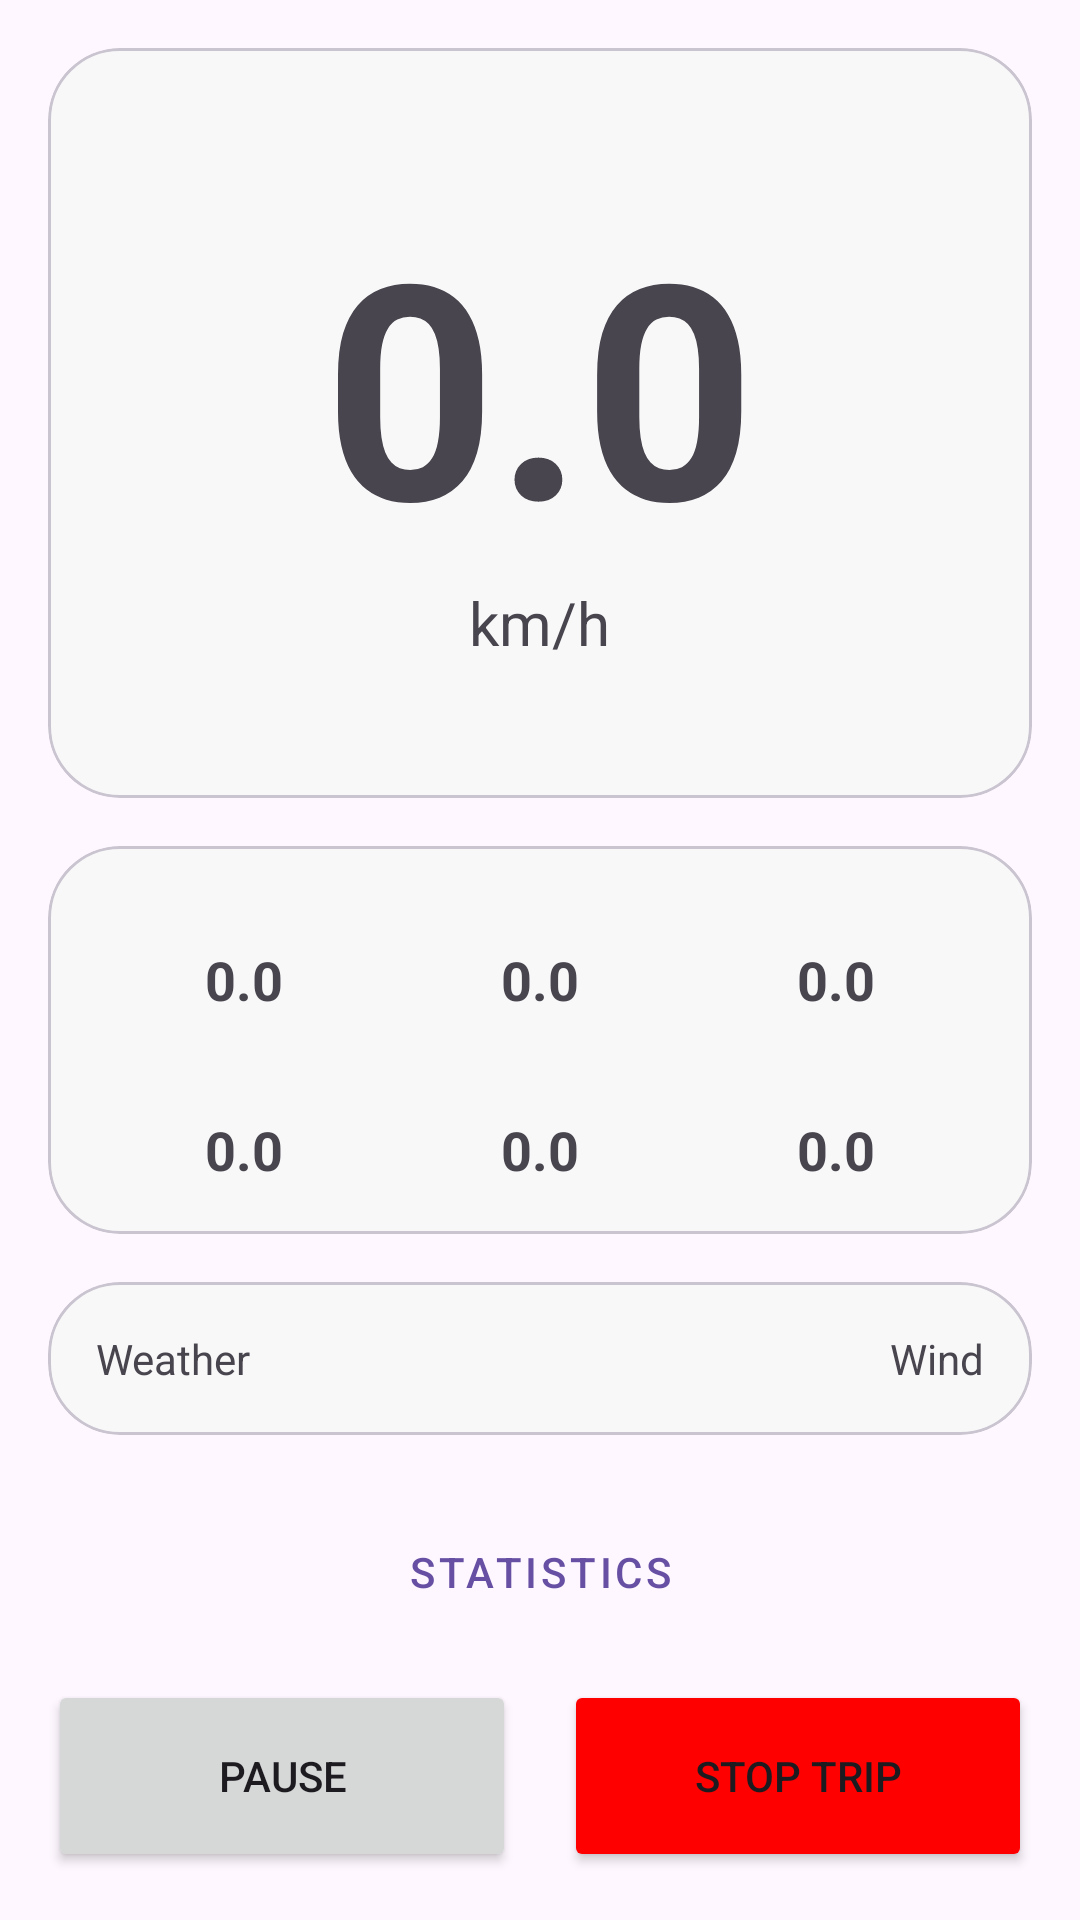

Reconstruct the res/layout file that produces this screen, plus the resources it refers to.
<!-- AndroidManifest.xml: application theme Theme.FoxBike -->
<!-- res/layout/activity_active_trip.xml -->
<?xml version="1.0" encoding="utf-8"?>
<androidx.constraintlayout.widget.ConstraintLayout xmlns:android="http://schemas.android.com/apk/res/android"
    xmlns:app="http://schemas.android.com/apk/res-auto"
    android:id="@+id/active_trip_root"
    android:layout_width="match_parent"
    android:layout_height="match_parent"
    android:background="?android:attr/colorBackground">

    <com.google.android.material.card.MaterialCardView
        android:id="@+id/cardSpeed"
        android:layout_width="match_parent"
        android:layout_height="250dp"
        android:layout_margin="16dp"
        app:cardCornerRadius="24dp"
        app:cardElevation="0dp"
        android:backgroundTint="#F8F8F8"
        app:layout_constraintTop_toTopOf="parent">

        <LinearLayout
            android:layout_width="match_parent"
            android:layout_height="match_parent"
            android:gravity="center"
            android:orientation="vertical">

            <TextView
                android:id="@+id/tvActiveSpeed"
                android:layout_width="wrap_content"
                android:layout_height="wrap_content"
                android:text="@string/stat_placeholder"
                android:textSize="100sp"
                android:textStyle="bold" />

            <TextView
                android:id="@+id/tvActiveSpeedUnit"
                android:layout_width="wrap_content"
                android:layout_height="wrap_content"
                android:text="@string/unit_kmh"
                android:textSize="20sp" />
        </LinearLayout>
    </com.google.android.material.card.MaterialCardView>

    <com.google.android.material.card.MaterialCardView
        android:id="@+id/cardStats"
        android:layout_width="match_parent"
        android:layout_height="wrap_content"
        android:layout_margin="16dp"
        app:cardCornerRadius="24dp"
        app:cardElevation="0dp"
        android:backgroundTint="#F8F8F8"
        app:layout_constraintTop_toBottomOf="@+id/cardSpeed">

        <GridLayout
            android:layout_width="match_parent"
            android:layout_height="wrap_content"
            android:columnCount="3"
            android:padding="16dp">

            <include layout="@layout/item_stat_small" android:id="@+id/activeAvgSpeed" android:layout_width="0dp" android:layout_height="wrap_content" android:layout_columnWeight="1" />
            <include layout="@layout/item_stat_small" android:id="@+id/activeTrip" android:layout_width="0dp" android:layout_height="wrap_content" android:layout_columnWeight="1" />
            <include layout="@layout/item_stat_small" android:id="@+id/activeTime" android:layout_width="0dp" android:layout_height="wrap_content" android:layout_columnWeight="1" />

            <include layout="@layout/item_stat_small" android:id="@+id/activeMaxSpeed" android:layout_width="0dp" android:layout_height="wrap_content" android:layout_columnWeight="1" android:layout_marginTop="16dp" />
            <include layout="@layout/item_stat_small" android:id="@+id/activeElevation" android:layout_width="0dp" android:layout_height="wrap_content" android:layout_columnWeight="1" android:layout_marginTop="16dp" />
            <include layout="@layout/item_stat_small" android:id="@+id/activeCalories" android:layout_width="0dp" android:layout_height="wrap_content" android:layout_columnWeight="1" android:layout_marginTop="16dp" />
        </GridLayout>
    </com.google.android.material.card.MaterialCardView>

    <com.google.android.material.card.MaterialCardView
        android:id="@+id/cardWeather"
        android:layout_width="match_parent"
        android:layout_height="wrap_content"
        android:layout_margin="16dp"
        app:cardCornerRadius="24dp"
        app:cardElevation="0dp"
        android:backgroundTint="#F8F8F8"
        app:layout_constraintTop_toBottomOf="@+id/cardStats">

        <LinearLayout
            android:layout_width="match_parent"
            android:layout_height="wrap_content"
            android:orientation="horizontal"
            android:padding="16dp"
            android:gravity="center_vertical">
            <TextView
                android:id="@+id/tvActiveWeather"
                android:layout_width="0dp"
                android:layout_height="wrap_content"
                android:layout_weight="1"
                android:text="@string/weather" />
            <TextView
                android:id="@+id/tvActiveWind"
                android:layout_width="wrap_content"
                android:layout_height="wrap_content"
                android:text="@string/wind" />
        </LinearLayout>
    </com.google.android.material.card.MaterialCardView>

    <LinearLayout
        android:id="@+id/layoutActiveControls"
        android:layout_width="match_parent"
        android:layout_height="wrap_content"
        android:orientation="vertical"
        android:padding="16dp"
        app:layout_constraintBottom_toBottomOf="parent">

        <Button
            android:id="@+id/btnActiveStats"
            android:layout_width="match_parent"
            android:layout_height="56dp"
            android:text="@string/statistics_btn"
            style="@style/Widget.MaterialComponents.Button.OutlinedButton"
            android:layout_marginBottom="8dp"
            app:cornerRadius="16dp" />

        <LinearLayout
            android:layout_width="match_parent"
            android:layout_height="wrap_content"
            android:orientation="horizontal">

            <Button
                android:id="@+id/btnActivePause"
                android:layout_width="0dp"
                android:layout_height="64dp"
                android:layout_weight="1"
                android:text="@string/pause"
                android:layout_marginEnd="8dp"
                app:cornerRadius="16dp" />

            <Button
                android:id="@+id/btnActiveStop"
                android:layout_width="0dp"
                android:layout_height="64dp"
                android:layout_weight="1"
                android:text="@string/stop_trip"
                android:backgroundTint="#FF0000"
                android:layout_marginStart="8dp"
                app:cornerRadius="16dp" />
        </LinearLayout>
    </LinearLayout>

</androidx.constraintlayout.widget.ConstraintLayout>
<!-- res/layout/item_stat_small.xml (included above) -->
<?xml version="1.0" encoding="utf-8"?>
<LinearLayout xmlns:android="http://schemas.android.com/apk/res/android"
    android:layout_width="match_parent"
    android:layout_height="wrap_content"
    android:gravity="center"
    android:orientation="vertical">

    <TextView
        android:id="@+id/tvLabel"
        android:layout_width="wrap_content"
        android:layout_height="wrap_content"
        android:textSize="12sp"
        android:textColor="#888888" />

    <TextView
        android:id="@+id/tvValue"
        android:layout_width="wrap_content"
        android:layout_height="wrap_content"
        android:text="@string/stat_placeholder"
        android:textSize="18sp"
        android:textStyle="bold" />
</LinearLayout>
<!-- resources referenced by this layout -->
<resources>
  <string name="pause">Pause</string>
  <string name="stat_placeholder" translatable="false">0.0</string>
  <string name="statistics_btn">Statistics</string>
  <string name="stop_trip">Stop Trip</string>
  <string name="unit_kmh">km/h</string>
  <string name="weather">Weather</string>
  <string name="wind">Wind</string>
  <style name="Theme.FoxBike" parent="Base.Theme.FoxBike" />
  <style name="Base.Theme.FoxBike" parent="Theme.Material3.DayNight.NoActionBar">
          
          
      </style>
</resources>
